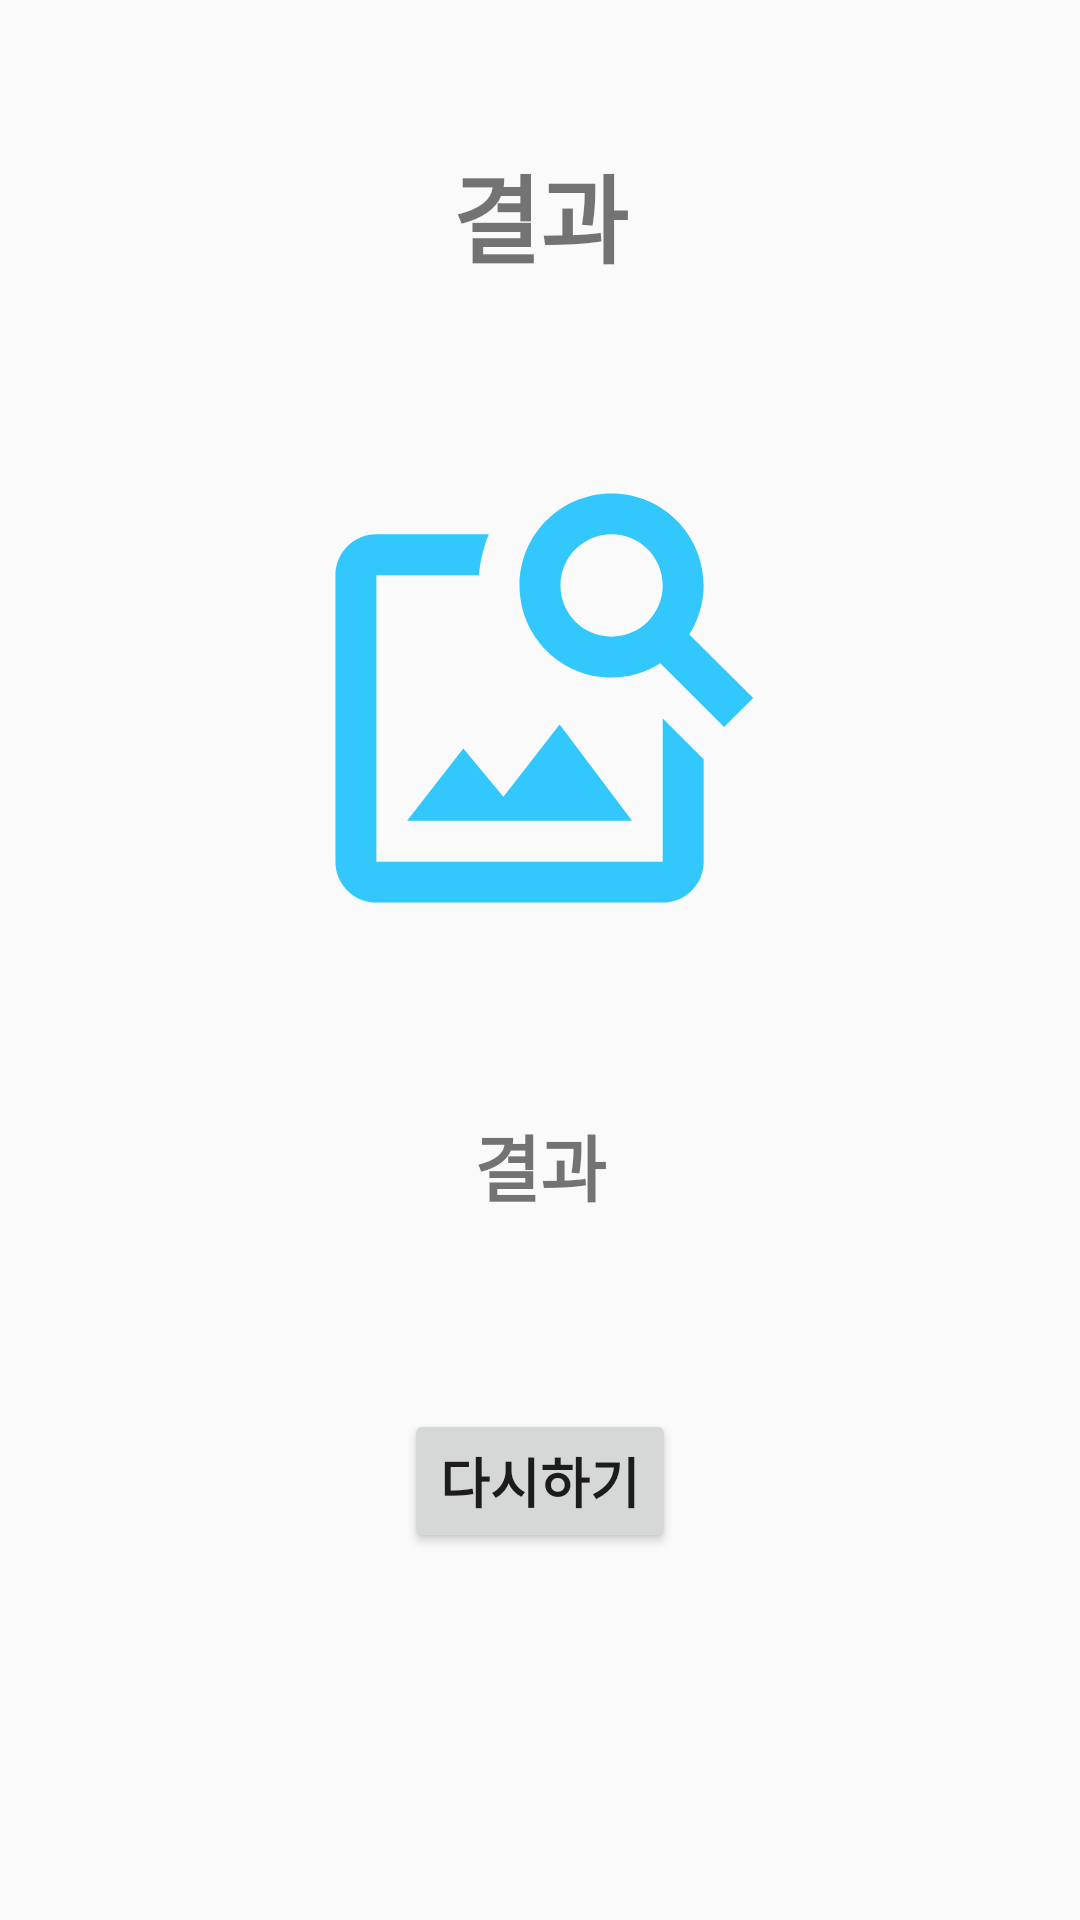

Write the Android layout XML for this screen, with the resource values it uses.
<!-- AndroidManifest.xml: application theme Theme.PicSpot3 -->
<!-- res/layout/activity_result.xml -->
<?xml version="1.0" encoding="utf-8"?>

<LinearLayout xmlns:android="http://schemas.android.com/apk/res/android"
    android:layout_width="match_parent"
    android:layout_height="match_parent"
    xmlns:app="http://schemas.android.com/apk/res-auto"
    android:gravity="center_horizontal"
    android:orientation="vertical">

    <TextView
        android:layout_width="wrap_content"
        android:layout_height="wrap_content"
        android:text="결과"
        android:textSize="32sp"
        android:textStyle="bold"
        android:layout_marginTop="48dp"
        />

    <ImageView
        android:id="@+id/result_img"
        android:layout_width="match_parent"
        android:layout_height="180dp"
        android:src="@drawable/ic_image_search"
        android:layout_marginTop="48sp"
        />

    <TextView
        android:id="@+id/result_txt"
        android:layout_width="wrap_content"
        android:layout_height="wrap_content"
        android:layout_marginTop="48dp"
        android:text="결과"
        android:textSize="24dp"
        android:textStyle="bold"/>

    <Button
        android:id="@+id/restart_btn"
        android:layout_width="wrap_content"
        android:layout_height="wrap_content"
        android:text="다시하기"
        android:textStyle="bold"
        android:textSize="18sp"
        android:layout_marginTop="64dp"
        />

    </LinearLayout>
<!-- resources referenced by this layout -->
<resources>
  <!-- drawable ic_image_search (drawable) -->
  <vector xmlns:android="http://schemas.android.com/apk/res/android"
      android:width="24dp"
      android:height="24dp"
      android:viewportWidth="24"
      android:viewportHeight="24"
      android:tint="#00BAFE"
      android:alpha="0.8">
    <group android:scaleX="0.90909094"
        android:scaleY="0.90909094"
        android:translateX="1.0909091"
        android:translateY="1.0909091">
      <path
          android:fillColor="@android:color/white"
          android:pathData="M18,13v7L4,20L4,6h5.02c0.05,-0.71 0.22,-1.38 0.48,-2L4,4c-1.1,0 -2,0.9 -2,2v14c0,1.1 0.9,2 2,2h14c1.1,0 2,-0.9 2,-2v-5l-2,-2zM16.5,18h-11l2.75,-3.53 1.96,2.36 2.75,-3.54zM19.3,8.89c0.44,-0.7 0.7,-1.51 0.7,-2.39C20,4.01 17.99,2 15.5,2S11,4.01 11,6.5s2.01,4.5 4.49,4.5c0.88,0 1.7,-0.26 2.39,-0.7L21,13.42 22.42,12 19.3,8.89zM15.5,9C14.12,9 13,7.88 13,6.5S14.12,4 15.5,4 18,5.12 18,6.5 16.88,9 15.5,9z"/>
    </group>
  </vector>
  <style name="Theme.PicSpot3" parent="Theme.AppCompat.Light">
          
          <item name="colorPrimary">@color/purple_500</item>
          <item name="colorPrimaryVariant">@color/purple_700</item>
          <item name="colorOnPrimary">@color/white</item>
          
          <item name="colorSecondary">@color/teal_200</item>
          <item name="colorSecondaryVariant">@color/teal_700</item>
          <item name="colorOnSecondary">@color/black</item>
          
          <item name="android:statusBarColor" tools:targetApi="l">?attr/colorPrimaryVariant</item>
          
      </style>
  <!-- not gathered from this repository: default colours our renderer supplied (Android Studio template values) -->
  <color name="purple_500">#FF6200EE</color>
  <color name="purple_700">#FF3700B3</color>
  <color name="teal_200">#FF03DAC5</color>
  <color name="teal_700">#FF018786</color>
  <color name="black">#FF000000</color>
  <color name="white">#FFFFFFFF</color>
</resources>
